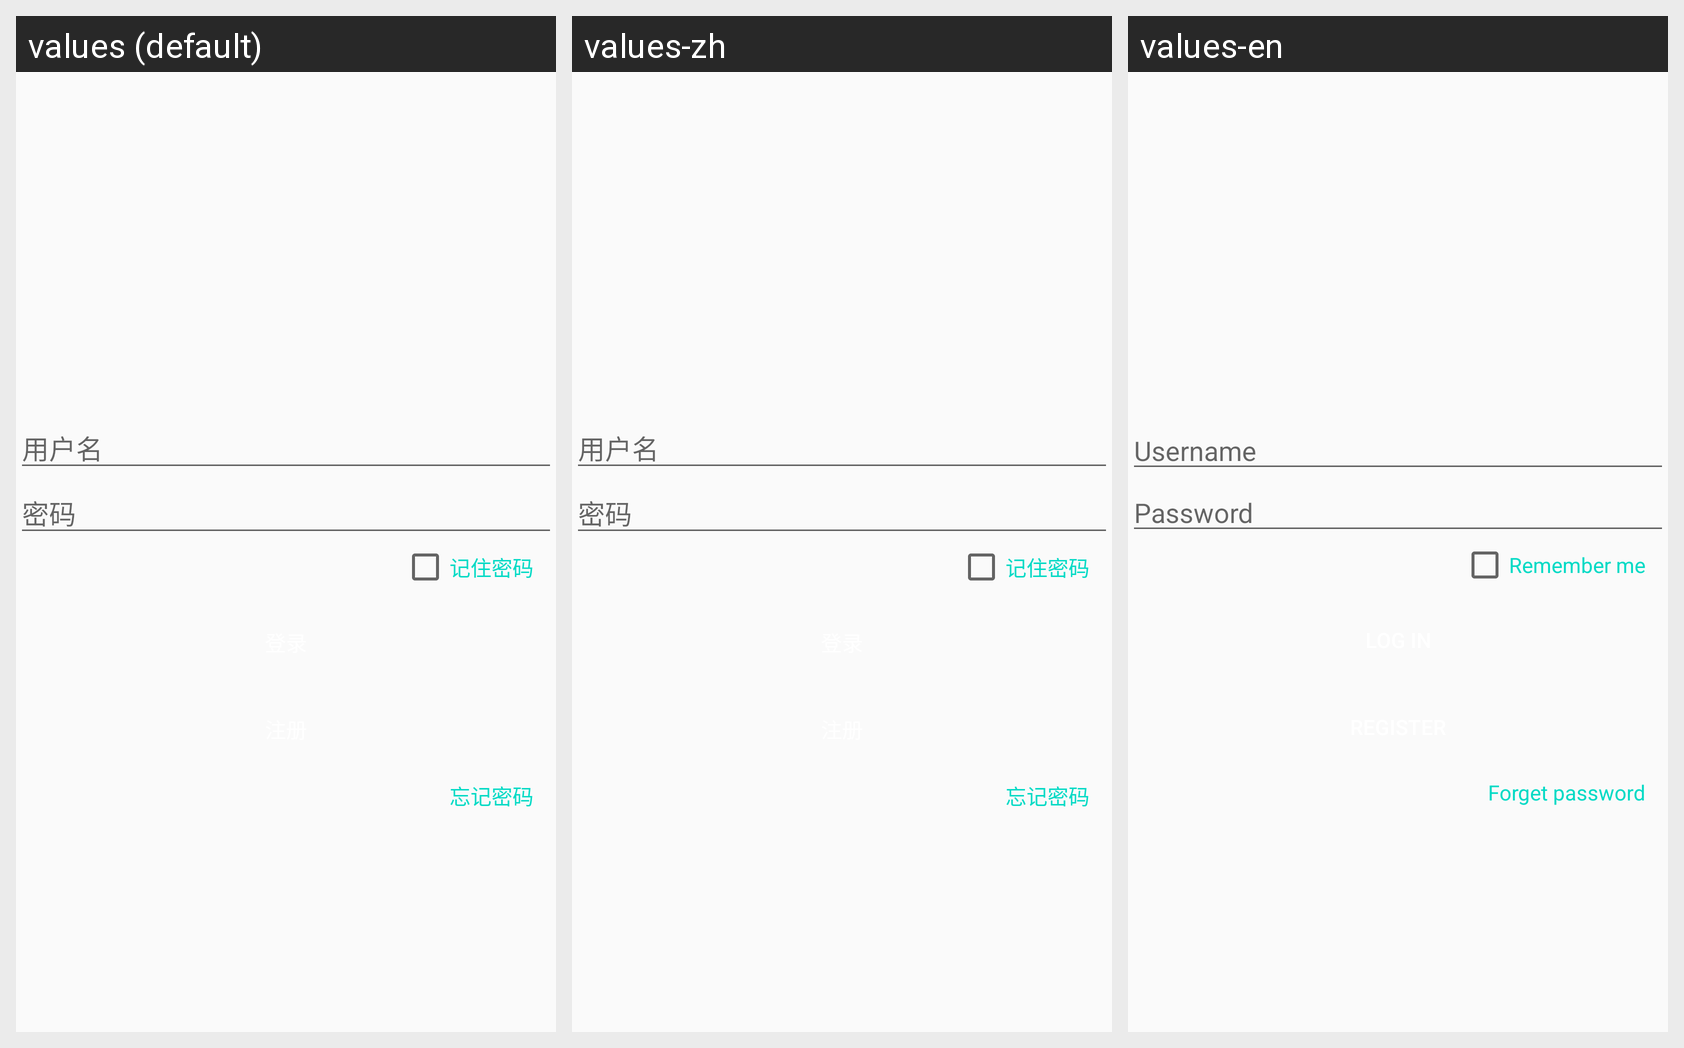

Here is an Android app screen in its default locale and in the app's own translations. Write out the translated-string differences for the strings that appear on this screen.
Android screen res/layout/activity_login.xml rendered under 3 locales, left to right: values (default), values-zh, values-en. Device: Nexus 5 (rendered at 1080×1920; each locale shown at half size, 540×960, under a caption strip naming it); theme AppTheme.
Strings drawn on this screen, with the default value and each locale's value (text and hints the layout hard-codes, and strings that could not be matched under every locale, appear in the picture but are not listed):

text_user_name
  values: 用户名
  values-zh: 用户名
  values-en: Username

text_password
  values: 密码
  values-zh: 密码
  values-en: Password

text_remenber_pass
  values: 记住密码
  values-zh: 记住密码
  values-en: Remember me

text_forget_password
  values: 忘记密码
  values-zh: 忘记密码
  values-en: Forget password
